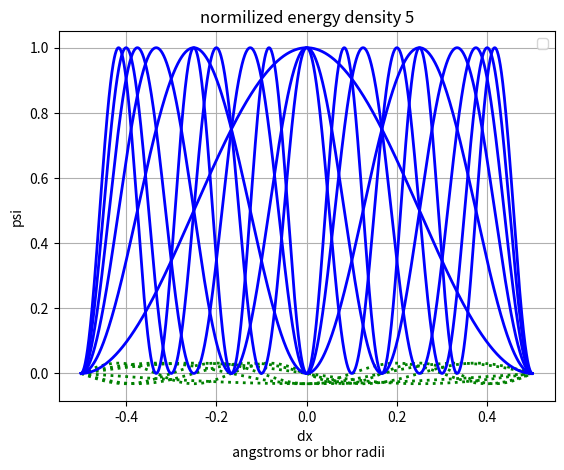

Python code for this plot:
import matplotlib.pyplot as plt
import numpy as np

#setting up varriables
hbar_r = 1 
mass_e_r = 1 #mass of electron
L_r = 1 # (Bohr radii)
neg_L_2 = -.5
L_2 = .5
n = 2000

#space grid and dx
space_grid = np.linspace(neg_L_2, L_2, n)
dx = L_r/(n-1)

# identity matrix
I = np.eye(n)
I_off_diag = np.eye(n, k=1) + np.eye(n, k=-1)
lap_m = (-2*I+I_off_diag)
lap = (lap_m)/(dx**2)
#print(lap)

#hamilition
H = -1*(1/2)*lap
#print(H)

#eigenvalues/vectors
eigenvalues, eigenvectors = np.linalg.eig(H)
eigenvalues = np.argsort(eigenvalues)
eigenvectors = eigenvectors[:, eigenvalues]

#extract first 7 energy levels
def waves():
    for i in range(8):
        print(eigenvalues[:i])

#plot 5 lowest energy state wave functions#for i in range():
    for j in range(6):
        plt.plot(space_grid, eigenvectors[:,j], color = 'green', linewidth = '2', linestyle = ':' )
        plt.title (f"energy state {j}")
        plt.xlabel ('dx \nangstroms or bhor radii')
        plt.ylabel ('psi')
        plt.grid(True)
        plt.legend()
        plt.show()
        
    for k in range(6):
        plt.plot(space_grid, eigenvectors[:,k]**2*1000, color = 'blue', linewidth = '2', linestyle = '-' )
        plt.title (f"normilized energy density {k}")
        plt.xlabel ('dx \n angstroms or bhor radii')
        plt.ylabel ('psi')
        plt.grid(True)
        plt.legend()
        plt.show()

waves()